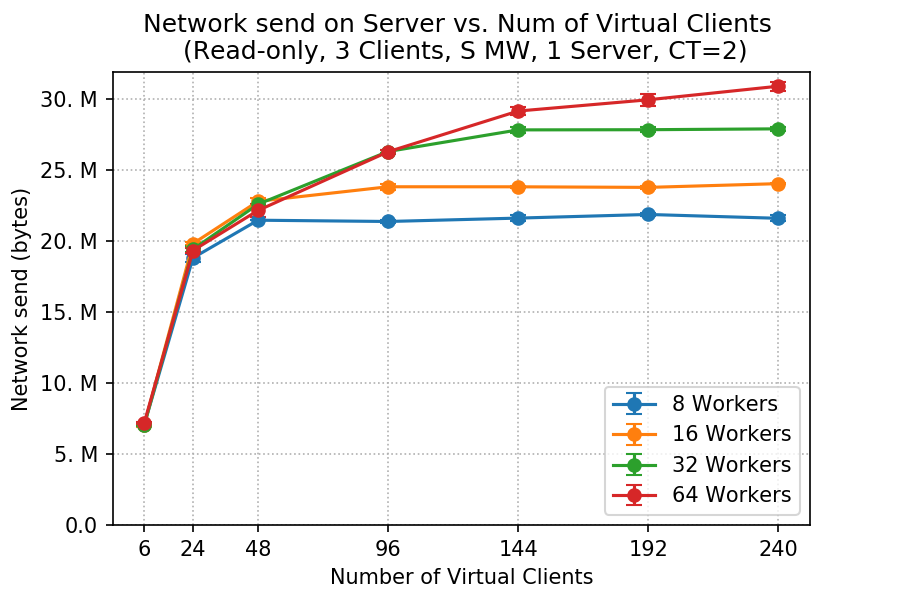

Values plotted in this chart, from the file beside it:
client, worker, netsend_mean, netsend_std
6, 8, 7044579, 58545
6, 16, 7019947, 120421
6, 32, 7027521, 53460
6, 64, 7175395, 99244
24, 8, 18792732, 298314
24, 16, 19797122, 115648
24, 32, 19400028, 220311
24, 64, 19312520, 167007
48, 8, 21444433, 10546
48, 16, 22774082, 244078
48, 32, 22566208, 38272
48, 64, 22129487, 430237
96, 8, 21354287, 133548
96, 16, 23797108, 192384
96, 32, 26276994, 137111
96, 64, 26259846, 143127
144, 8, 21592549, 187622
144, 16, 23794229, 59504
144, 32, 27799183, 210139
144, 64, 29124419, 306790
192, 8, 21848645, 126316
192, 16, 23753265, 106110
192, 32, 27811449, 183959
192, 64, 29916537, 401820
240, 8, 21578173, 208677
240, 16, 24016651, 31693
240, 32, 27872366, 159547
240, 64, 30871758, 331026
